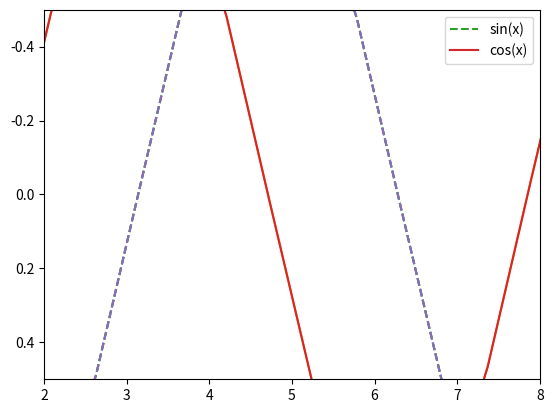
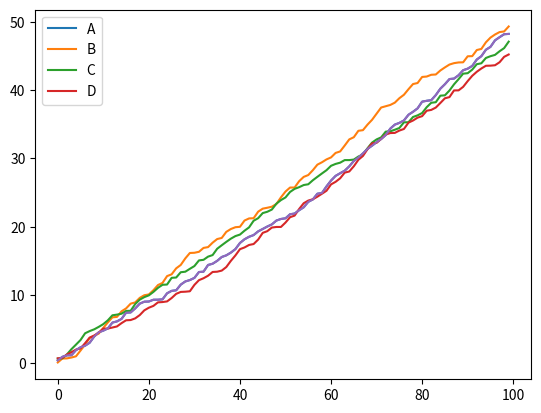

Write the Python code that produced these figures, in order.
# -*- coding:utf-8 -*-
# Created By zl

# 4.2 绘图 MatPlotLib.pyplot
# [Python--matplotlib绘图可视化知识点整理](https://www.cnblogs.com/zhizhan/p/5615947.html)
# %matplotlib inline
# 在NoteBook中, 上一行是必须的, 表示将图表画在NoteBook中

import matplotlib.pyplot as plt
import numpy as np
import pandas as pd

x = np.linspace(0 ,10 ,20)
y = np.sin(x)

fig = plt.figure() # 创建一个画布
plt.plot(x, y, '--')
plt.plot(x, np.cos(x))
# plt.show()

# fig.savefig("d://1.png")

# 拆分画布, 画多个图形 subplot
# plt.subplot(2,1, 1) # 2行1列, 绘制第一个
# plt.plot(x, np.sin(x), '--')
#
# plt.subplot(2,1, 2) # 2行1列, 绘制第二个
# plt.plot(x, np.cos(x), 'o', color= 'red') # 点状样式
# plt.show()

# 增加标签
plt.plot(x, np.sin(x), '--', label='sin(x)')
plt.plot(x, np.cos(x), label="cos(x)")
plt.legend(loc=0) # 默认loc=0,还可以指定1,2,3....
# plt.show()

# 限定坐标范围
plt.plot(x, np.sin(x), '--', label='sin(x)')
plt.ylim(0.5, -0.5)
plt.xlim(2,8)
# plt.show()

# pandas里边自带的绘图
df = pd.DataFrame(np.random.rand(100, 4).cumsum(0), columns=['A', 'B', 'C', 'D'])
df.plot()
plt.show()

df.A.plot()
plt.show()